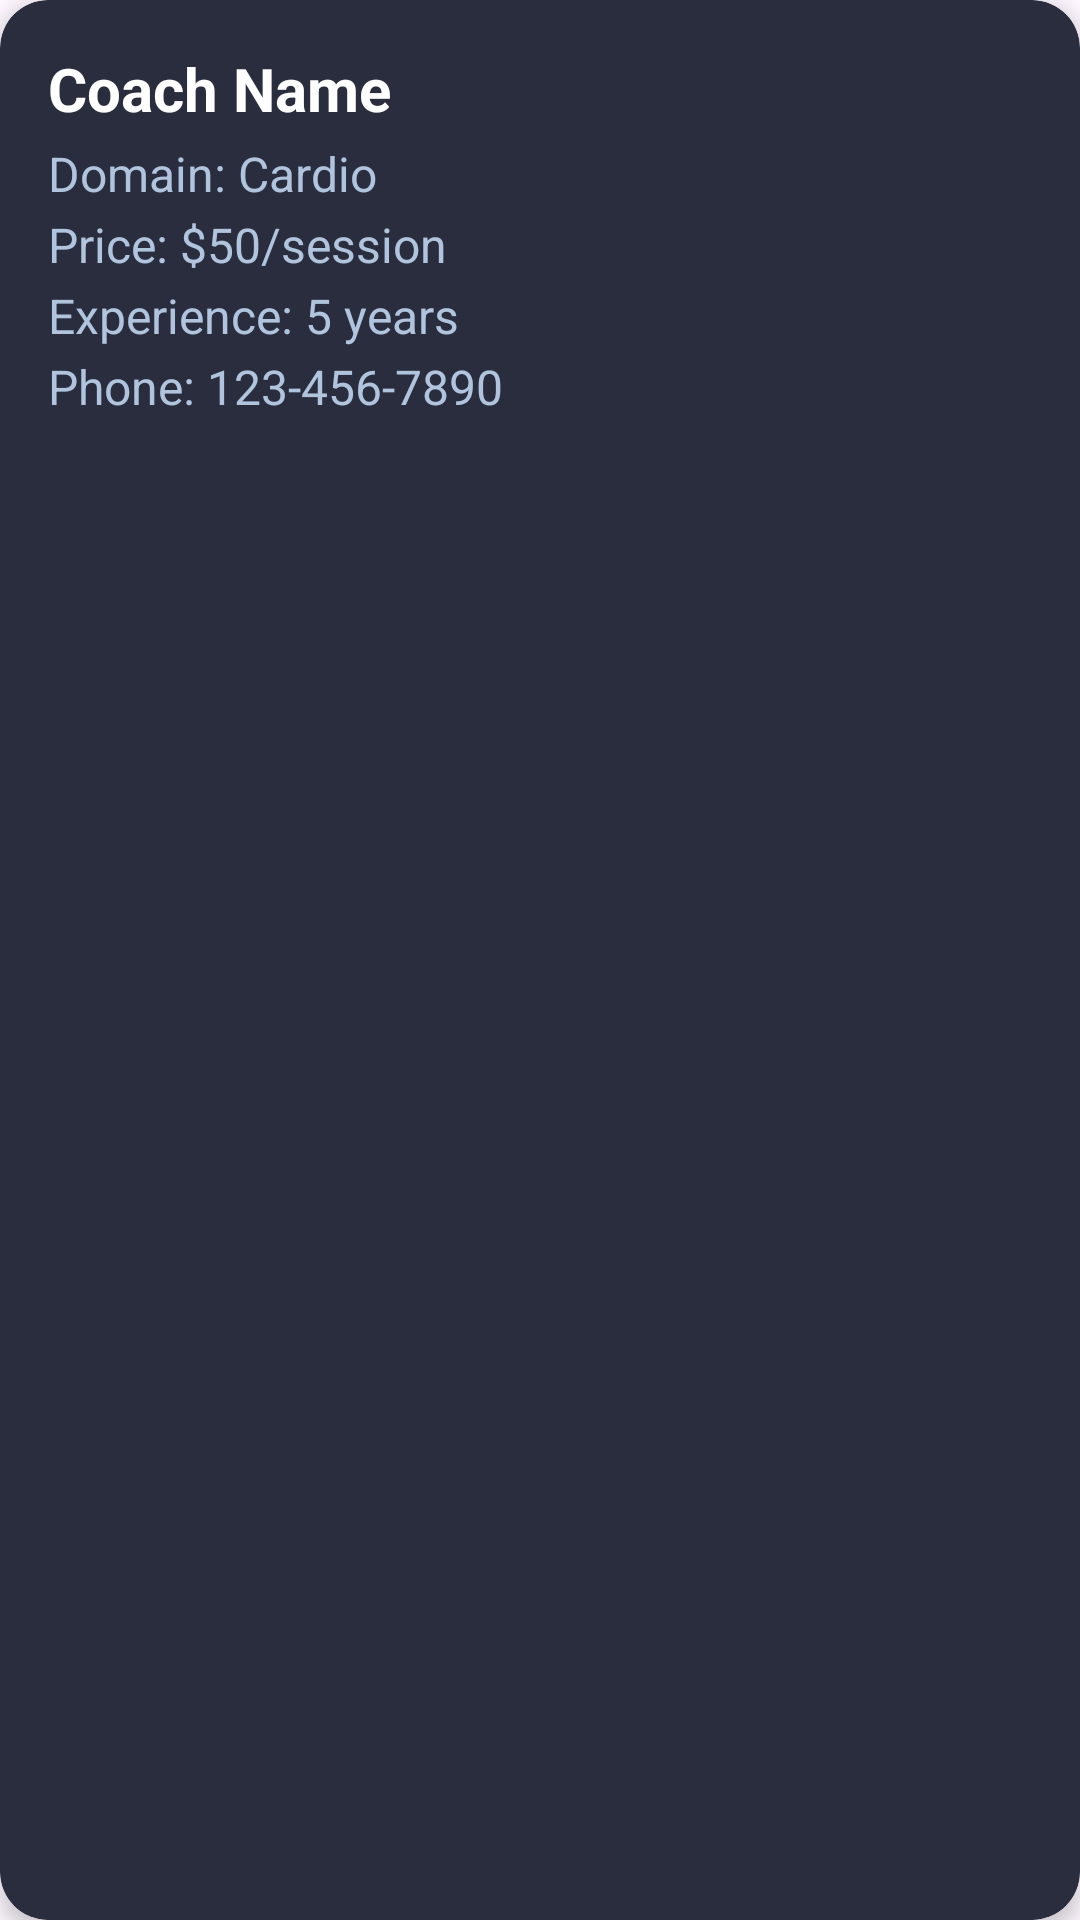

Produce the Android XML layout that renders to this screen, including the resource entries it uses.
<!-- AndroidManifest.xml: application theme Theme.NoamhalaProject1 -->
<!-- res/layout/coach_item.xml -->
<?xml version="1.0" encoding="utf-8"?>
<androidx.cardview.widget.CardView
    xmlns:android="http://schemas.android.com/apk/res/android"
    xmlns:app="http://schemas.android.com/apk/res-auto"
    android:layout_width="match_parent"
    android:layout_height="wrap_content"
    android:layout_margin="8dp"
    app:cardCornerRadius="16dp"
    app:cardElevation="4dp"
    app:cardBackgroundColor="#2A2D3E">

    <androidx.constraintlayout.widget.ConstraintLayout
        android:layout_width="match_parent"
        android:layout_height="wrap_content"
        android:padding="16dp">

        
        <TextView
            android:id="@+id/txtCoachName"
            android:layout_width="0dp"
            android:layout_height="wrap_content"
            android:text="Coach Name"
            android:textSize="20sp"
            android:textStyle="bold"
            android:textColor="@android:color/white"
            app:layout_constraintTop_toTopOf="parent"
            app:layout_constraintStart_toStartOf="parent"
            app:layout_constraintEnd_toEndOf="parent" />

        
        <TextView
            android:id="@+id/txtDomain"
            android:layout_width="0dp"
            android:layout_height="wrap_content"
            android:text="Domain: Cardio"
            android:textSize="16sp"
            android:textColor="#B0C4DE"
            app:layout_constraintTop_toBottomOf="@id/txtCoachName"
            app:layout_constraintStart_toStartOf="parent"
            app:layout_constraintEnd_toEndOf="parent"
            android:layout_marginTop="4dp" />

        
        <TextView
            android:id="@+id/txtPrice"
            android:layout_width="0dp"
            android:layout_height="wrap_content"
            android:text="Price: $50/session"
            android:textSize="16sp"
            android:textColor="#B0C4DE"
            app:layout_constraintTop_toBottomOf="@id/txtDomain"
            app:layout_constraintStart_toStartOf="parent"
            app:layout_constraintEnd_toEndOf="parent"
            android:layout_marginTop="2dp" />

        
        <TextView
            android:id="@+id/TxtExperience"
            android:layout_width="0dp"
            android:layout_height="wrap_content"
            android:text="Experience: 5 years"
            android:textSize="16sp"
            android:textColor="#B0C4DE"
            app:layout_constraintTop_toBottomOf="@id/txtPrice"
            app:layout_constraintStart_toStartOf="parent"
            app:layout_constraintEnd_toEndOf="parent"
            android:layout_marginTop="2dp" />

        
        <TextView
            android:id="@+id/txtPhoneNumber"
            android:layout_width="0dp"
            android:layout_height="wrap_content"
            android:text="Phone: 123-456-7890"
            android:textSize="16sp"
            android:textColor="#B0C4DE"
            app:layout_constraintTop_toBottomOf="@id/TxtExperience"
            app:layout_constraintStart_toStartOf="parent"
            app:layout_constraintEnd_toEndOf="parent"
            app:layout_constraintBottom_toBottomOf="parent"
            android:layout_marginTop="2dp" />

    </androidx.constraintlayout.widget.ConstraintLayout>
</androidx.cardview.widget.CardView>
<!-- resources referenced by this layout -->
<resources>
  <style name="Theme.NoamhalaProject1" parent="Base.Theme.NoamhalaProject1" />
  <style name="Base.Theme.NoamhalaProject1" parent="Theme.Material3.DayNight">
          
          
      </style>
</resources>
